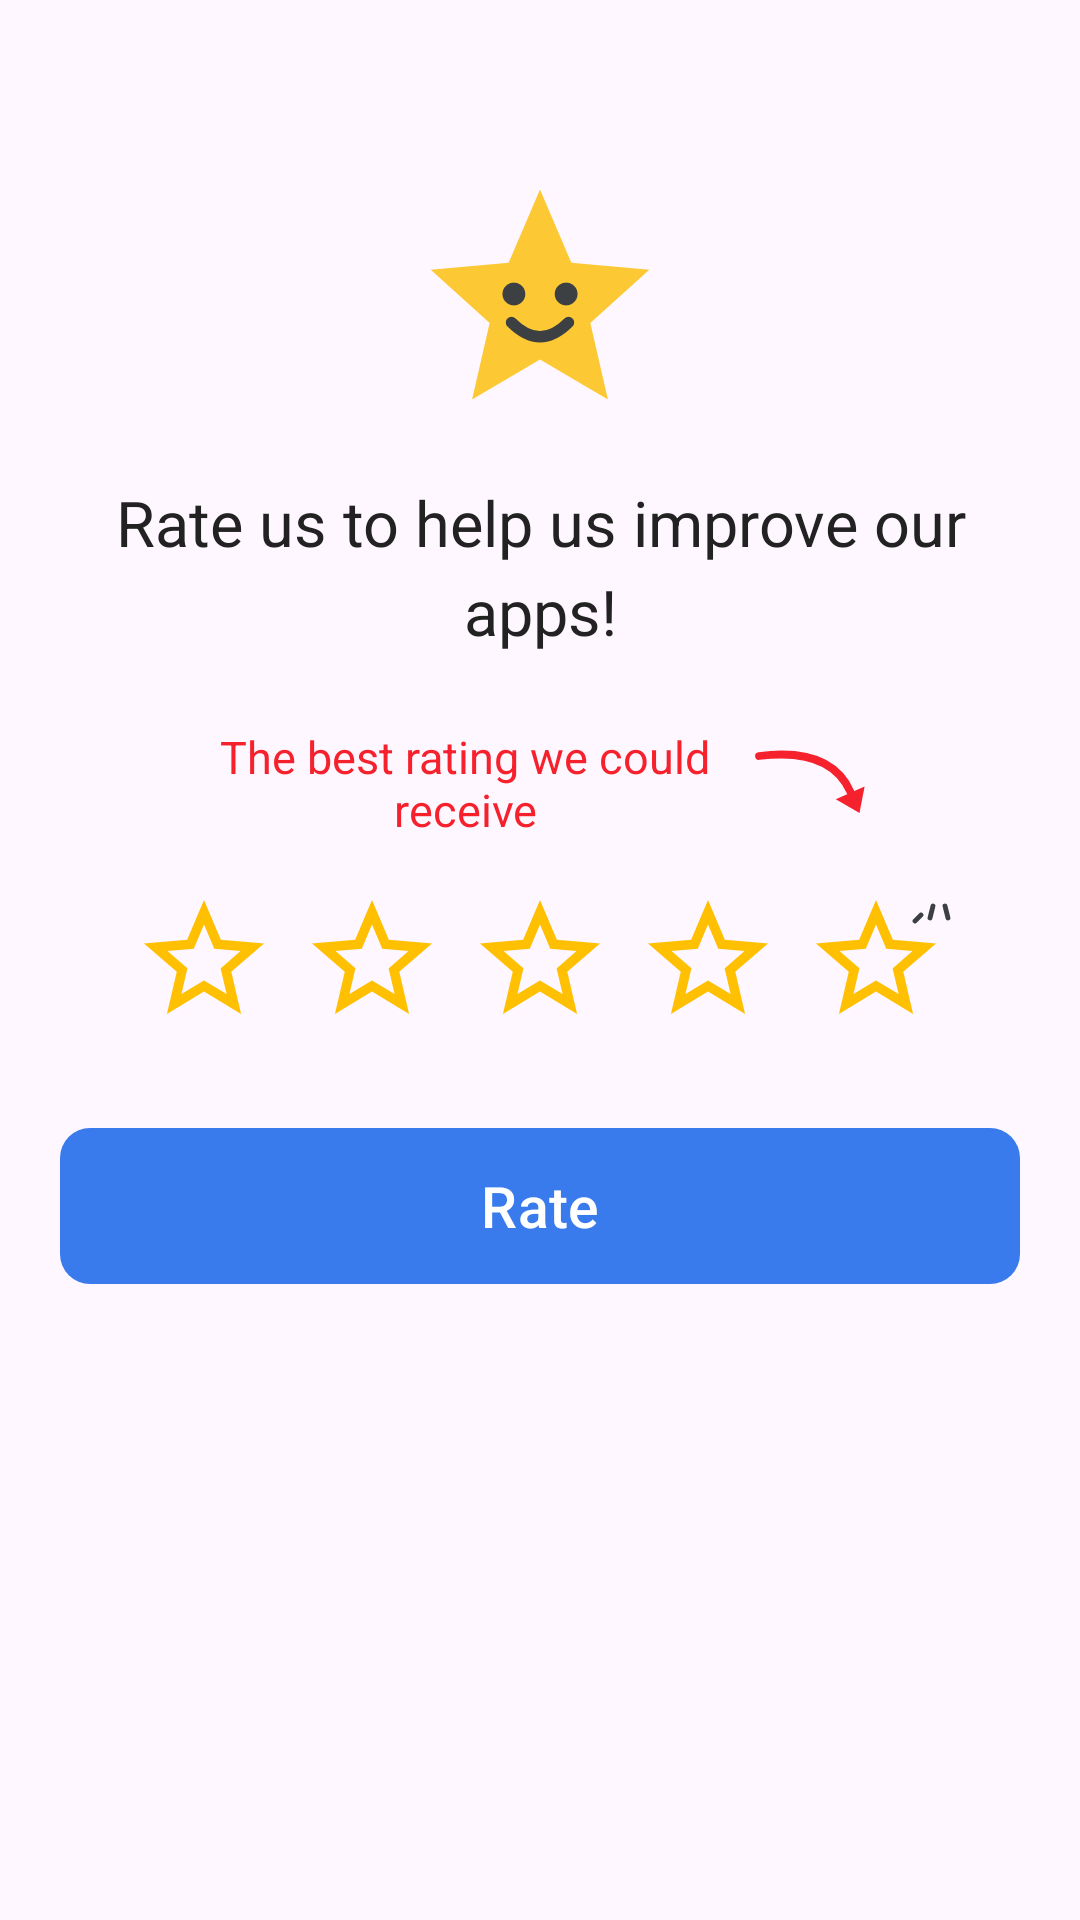

Write the Android layout XML for this screen, with the resource values it uses.
<!-- AndroidManifest.xml: application theme Theme.Screenshot -->
<!-- res/layout/rating_modal.xml -->
<?xml version="1.0" encoding="utf-8"?>
<LinearLayout xmlns:android="http://schemas.android.com/apk/res/android"
    xmlns:app="http://schemas.android.com/apk/res-auto"
    android:layout_width="match_parent"
    android:layout_height="wrap_content"
    android:background="@drawable/bottom_sheet_bg"
    android:orientation="vertical"
    android:paddingStart="20dp"
    android:paddingTop="12dp"
    android:paddingEnd="20dp"
    android:paddingBottom="24dp">

    <ImageButton
        android:id="@+id/closeRatingButton"
        android:layout_width="40dp"
        android:layout_height="40dp"
        android:layout_gravity="end"
        android:background="?android:attr/selectableItemBackgroundBorderless"
        android:contentDescription="@string/close"
        android:src="@drawable/baseline_close_24"
        app:tint="@color/faceFeature" />

    <ImageView
        android:id="@+id/ratingFace"
        android:layout_width="76dp"
        android:layout_height="76dp"
        android:layout_gravity="center_horizontal"
        android:layout_marginTop="8dp"
        android:contentDescription="@null"
        android:src="@drawable/ic_face_star" />

    <TextView
        android:id="@+id/ratingTitle"
        android:layout_width="match_parent"
        android:layout_height="wrap_content"
        android:layout_marginTop="24dp"
        android:lineSpacingMultiplier="1.2"
        android:text="@string/rateTitleIdle"
        android:textAlignment="center"
        android:textColor="@color/primaryTextColor"
        android:textSize="21sp" />

    <TextView
        android:id="@+id/ratingSubtitle"
        android:layout_width="match_parent"
        android:layout_height="wrap_content"
        android:layout_marginTop="8dp"
        android:lineSpacingMultiplier="1.2"
        android:text="@string/rateSubtitleLow"
        android:textAlignment="center"
        android:textColor="@color/ratingSecondaryText"
        android:textSize="17sp"
        android:visibility="gone" />

    
    <LinearLayout
        android:layout_width="wrap_content"
        android:layout_height="wrap_content"
        android:layout_gravity="center_horizontal"
        android:layout_marginTop="24dp"
        android:gravity="center_vertical"
        android:orientation="horizontal">

        <TextView
            android:layout_width="180dp"
            android:layout_height="wrap_content"
            android:text="@string/rateHint"
            android:textAlignment="center"
            android:textColor="@color/ratingRed"
            android:textSize="15sp" />

        <ImageView
            android:layout_width="44dp"
            android:layout_height="28dp"
            android:layout_marginStart="6dp"
            android:contentDescription="@null"
            android:src="@drawable/ic_rating_arrow" />
    </LinearLayout>

    <LinearLayout
        android:layout_width="wrap_content"
        android:layout_height="wrap_content"
        android:layout_gravity="center_horizontal"
        android:layout_marginTop="12dp"
        android:gravity="center"
        android:orientation="horizontal">

        <ImageButton
            android:id="@+id/star1"
            android:layout_width="56dp"
            android:layout_height="56dp"
            android:background="?android:attr/selectableItemBackgroundBorderless"
            android:contentDescription="@string/star1"
            android:padding="4dp"
            android:scaleType="fitCenter"
            android:src="@drawable/baseline_star_outline_24" />

        <ImageButton
            android:id="@+id/star2"
            android:layout_width="56dp"
            android:layout_height="56dp"
            android:background="?android:attr/selectableItemBackgroundBorderless"
            android:contentDescription="@string/star2"
            android:padding="4dp"
            android:scaleType="fitCenter"
            android:src="@drawable/baseline_star_outline_24" />

        <ImageButton
            android:id="@+id/star3"
            android:layout_width="56dp"
            android:layout_height="56dp"
            android:background="?android:attr/selectableItemBackgroundBorderless"
            android:contentDescription="@string/star3"
            android:padding="4dp"
            android:scaleType="fitCenter"
            android:src="@drawable/baseline_star_outline_24" />

        <ImageButton
            android:id="@+id/star4"
            android:layout_width="56dp"
            android:layout_height="56dp"
            android:background="?android:attr/selectableItemBackgroundBorderless"
            android:contentDescription="@string/star4"
            android:padding="4dp"
            android:scaleType="fitCenter"
            android:src="@drawable/baseline_star_outline_24" />

        <FrameLayout
            android:layout_width="wrap_content"
            android:layout_height="wrap_content">

            <ImageButton
                android:id="@+id/star5"
                android:layout_width="56dp"
                android:layout_height="56dp"
                android:background="?android:attr/selectableItemBackgroundBorderless"
                android:contentDescription="@string/star5"
                android:padding="4dp"
                android:scaleType="fitCenter"
                android:src="@drawable/baseline_star_outline_24" />

            <ImageView
                android:layout_width="16dp"
                android:layout_height="16dp"
                android:layout_gravity="top|end"
                android:contentDescription="@null"
                android:src="@drawable/ic_star_sparkle" />
        </FrameLayout>
    </LinearLayout>

    <com.google.android.material.button.MaterialButton
        android:id="@+id/submitRatingButton"
        android:layout_width="match_parent"
        android:layout_height="60dp"
        android:layout_marginTop="24dp"
        android:text="@string/rateAction"
        android:textAllCaps="false"
        android:textColor="@color/white"
        android:textSize="19sp"
        app:backgroundTint="@color/rating_button_tint"
        app:cornerRadius="10dp"
        app:elevation="0dp" />
</LinearLayout>
<!-- resources referenced by this layout -->
<resources>
  <color name="faceFeature">#3C4043</color>
  <color name="primaryTextColor">#222</color>
  <color name="ratingRed">#F5222D</color>
  <color name="ratingSecondaryText">#5F6368</color>
  <color name="white">#FFFFFFFF</color>
  <!-- drawable baseline_star_outline_24 (drawable) -->
  <?xml version="1.0" encoding="utf-8"?>
  <vector xmlns:android="http://schemas.android.com/apk/res/android"
      android:tint="#ffc002"
      android:height="24dp"
      android:width="24dp"
      android:viewportWidth="24"
      android:viewportHeight="24">
      <path
          android:fillColor="@android:color/white"
          android:pathData="M22,9.24l-7.19,-0.62L12,2 9.19,8.63 2,9.24l5.46,4.73L5.82,21 12,17.27 18.18,21l-1.63,-7.03L22,9.24zM12,15.4l-3.76,2.27 1,-4.28 -3.32,-2.88 4.38,-0.38L12,6.1l1.71,4.04 4.38,0.38 -3.32,2.88 1,4.28L12,15.4z"/>
  </vector>
  <!-- drawable ic_rating_arrow (drawable) -->
  <?xml version="1.0" encoding="utf-8"?>
  <vector xmlns:android="http://schemas.android.com/apk/res/android"
      android:width="44dp"
      android:height="28dp"
      android:viewportWidth="44"
      android:viewportHeight="28">
      <path
          android:pathData="M2,5 Q26,2 32.5,17"
          android:strokeColor="@color/ratingRed"
          android:strokeWidth="2.6"
          android:strokeLineCap="round" />
      <path
          android:fillColor="@color/ratingRed"
          android:pathData="M35.5,24 L27.6,19.4 L37.2,15.2 Z" />
  </vector>
  <!-- drawable ic_star_sparkle (drawable) -->
  <?xml version="1.0" encoding="utf-8"?>
  <vector xmlns:android="http://schemas.android.com/apk/res/android"
      android:width="16dp"
      android:height="16dp"
      android:viewportWidth="16"
      android:viewportHeight="16">
      <path
          android:pathData="M3,13 L1,15"
          android:strokeColor="@color/faceFeature"
          android:strokeWidth="1.6"
          android:strokeLineCap="round" />
      <path
          android:pathData="M7,10 L6,14"
          android:strokeColor="@color/faceFeature"
          android:strokeWidth="1.6"
          android:strokeLineCap="round" />
      <path
          android:pathData="M11,10 L12,14"
          android:strokeColor="@color/faceFeature"
          android:strokeWidth="1.6"
          android:strokeLineCap="round" />
  </vector>
  <string name="close">Close</string>
  <string name="rateAction">Rate</string>
  <string name="rateHint">The best rating we could receive</string>
  <string name="rateSubtitleLow">Tell us what\'s wrong so we can fix it!</string>
  <string name="rateTitleIdle">Rate us to help us improve our apps!</string>
  <string name="star1">Star 1</string>
  <string name="star2">Star 2</string>
  <string name="star3">Star 3</string>
  <string name="star4">Star 4</string>
  <string name="star5">Star 5</string>
  <style name="Theme.Screenshot" parent="Base.Theme.Screenshot" />
  <color name="faceYellow">#FCC934</color>
  <style name="Base.Theme.Screenshot" parent="Theme.Material3.DayNight.NoActionBar">
          <item name="android:statusBarColor">@color/primaryColorDark</item>
          <item name="android:windowLightStatusBar">false</item>
      </style>
  <color name="primaryColorDark">#2D63BD</color>
</resources>
